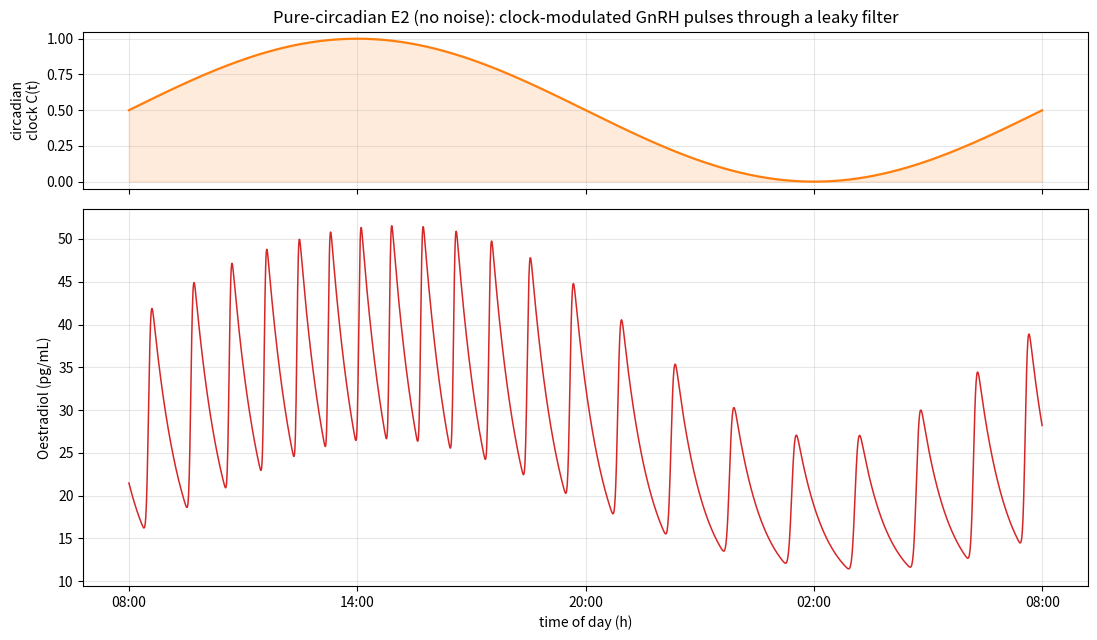

Generate this figure with matplotlib:
"""
Pure-circadian estradiol model (NO noise, NO E2->GnRH feedback).
================================================================

Test: can an exogenous 24 h circadian clock, modulating the ~1 h GnRH pulse
generator, make estradiol look like panel B of the body-temp/estradiol figure
(ragged ~1 h pulses under a slow midday hump) -- with no stochastic input?

Structure (clean Model 1):
  circadian clock C(t)   -- imposed ~24 h, peaks mid-afternoon
        |  modulates
  GnRH pulse generator   -- faster & taller by day, slower & smaller at night
        |  drives
  E2 leaky filter        -- dE2/dt = A*pulse - kE2*E2   (E2 = passive readout)

GnRH stays the only oscillator; E2 never self-oscillates; the clock is external.
"""

import numpy as np
import matplotlib.pyplot as plt

DAY = 1440.0            # min in 24 h
SIG = 0.04             # pulse width (fraction of interval)

# --- circadian clock: 0..1, peaks at t_peak (mid-afternoon ~14:00) ---------
T_PEAK = 14.0 * 60      # 14:00 in minutes
def circadian(t):
    tod = np.mod(t, DAY)
    return 0.5 * (1.0 + np.cos(2*np.pi * (tod - T_PEAK) / DAY))   # 1 at 14:00, 0 at 02:00

# --- circadian modulation of the GnRH pulse generator ----------------------
P_DAY, P_NIGHT = 48.0, 100.0     # pulse interval (min): fast by day, slow at night
A_MIN, A_MAX   = 0.30, 1.00      # pulse amplitude: small at night, tall by day
def gnrh_period(C):  return P_NIGHT - (P_NIGHT - P_DAY) * C
def gnrh_amp(C):     return A_MIN + (A_MAX - A_MIN) * C

def pulse_kernel(phi):
    d = phi - np.round(phi)
    return np.exp(-0.5 * (d / SIG) ** 2)

# --- E2 leaky filter -------------------------------------------------------
kE2  = 0.022           # 1/min -> tau ~ 45 min (E2 clearance)
A_E2 = 6.5             # pulse->E2 gain (tuned so peaks ~45-50 pg/mL)
BASAL = 0.18           # small basal E2 production -> night floor ~10 pg/mL


def simulate(t_end=5*DAY, dt=0.5, e0=15.0):
    n = int(round(t_end/dt)); T = np.arange(n)*dt
    E2 = np.empty(n); PHI = np.empty(n); G = np.empty(n)
    E2[0], PHI[0] = e0, 0.0
    for i in range(n-1):
        C = circadian(T[i])
        g = gnrh_amp(C) * pulse_kernel(PHI[i]); G[i] = g
        E2[i+1]  = E2[i]  + dt * (A_E2 * g + BASAL - kE2 * E2[i])
        PHI[i+1] = PHI[i] + dt * (1.0 / gnrh_period(C))
    G[-1] = gnrh_amp(circadian(T[-1])) * pulse_kernel(PHI[-1])
    return T, E2, G


if __name__ == "__main__":
    T, E2, G = simulate()
    # show a full day, plotted 08:00 -> 08:00 like the figure
    day_start = 3*DAY + 8*60
    m = (T >= day_start) & (T < day_start + DAY)
    tod = (T[m] - day_start) / 60.0 + 8.0   # hours, 8..32 -> wrap label

    tail = E2[m]
    print(f"E2 over the day: min {tail.min():.1f}  max {tail.max():.1f}  mean {tail.mean():.1f} pg/mL")
    # count pulses (local maxima) as a rough regularity check
    peaks = np.where((E2[m][1:-1] > E2[m][:-2]) & (E2[m][1:-1] > E2[m][2:]))[0]
    print(f"E2 peaks in the day: {len(peaks)}")

    fig, ax = plt.subplots(2, 1, figsize=(11, 6.5), sharex=True,
                           gridspec_kw={"height_ratios": [1, 2.4]})
    ax[0].plot(tod, circadian(T[m]), color="C1", lw=1.6)
    ax[0].fill_between(tod, 0, circadian(T[m]), color="C1", alpha=0.15)
    ax[0].set_ylabel("circadian\nclock C(t)"); ax[0].grid(alpha=0.3)
    ax[0].set_title("Pure-circadian E2 (no noise): clock-modulated GnRH pulses through a leaky filter")

    ax[1].plot(tod, E2[m], color="C3", lw=1.1)
    ax[1].set_ylabel("Oestradiol (pg/mL)"); ax[1].set_xlabel("time of day (h)")
    ax[1].grid(alpha=0.3)
    xt = [8, 14, 20, 2 + 24, 8 + 24]
    ax[1].set_xticks(xt); ax[1].set_xticklabels(["08:00","14:00","20:00","02:00","08:00"])
    fig.tight_layout()
    fig.savefig("fig_pure_circadian.png", dpi=130)
    print("wrote fig_pure_circadian.png")
